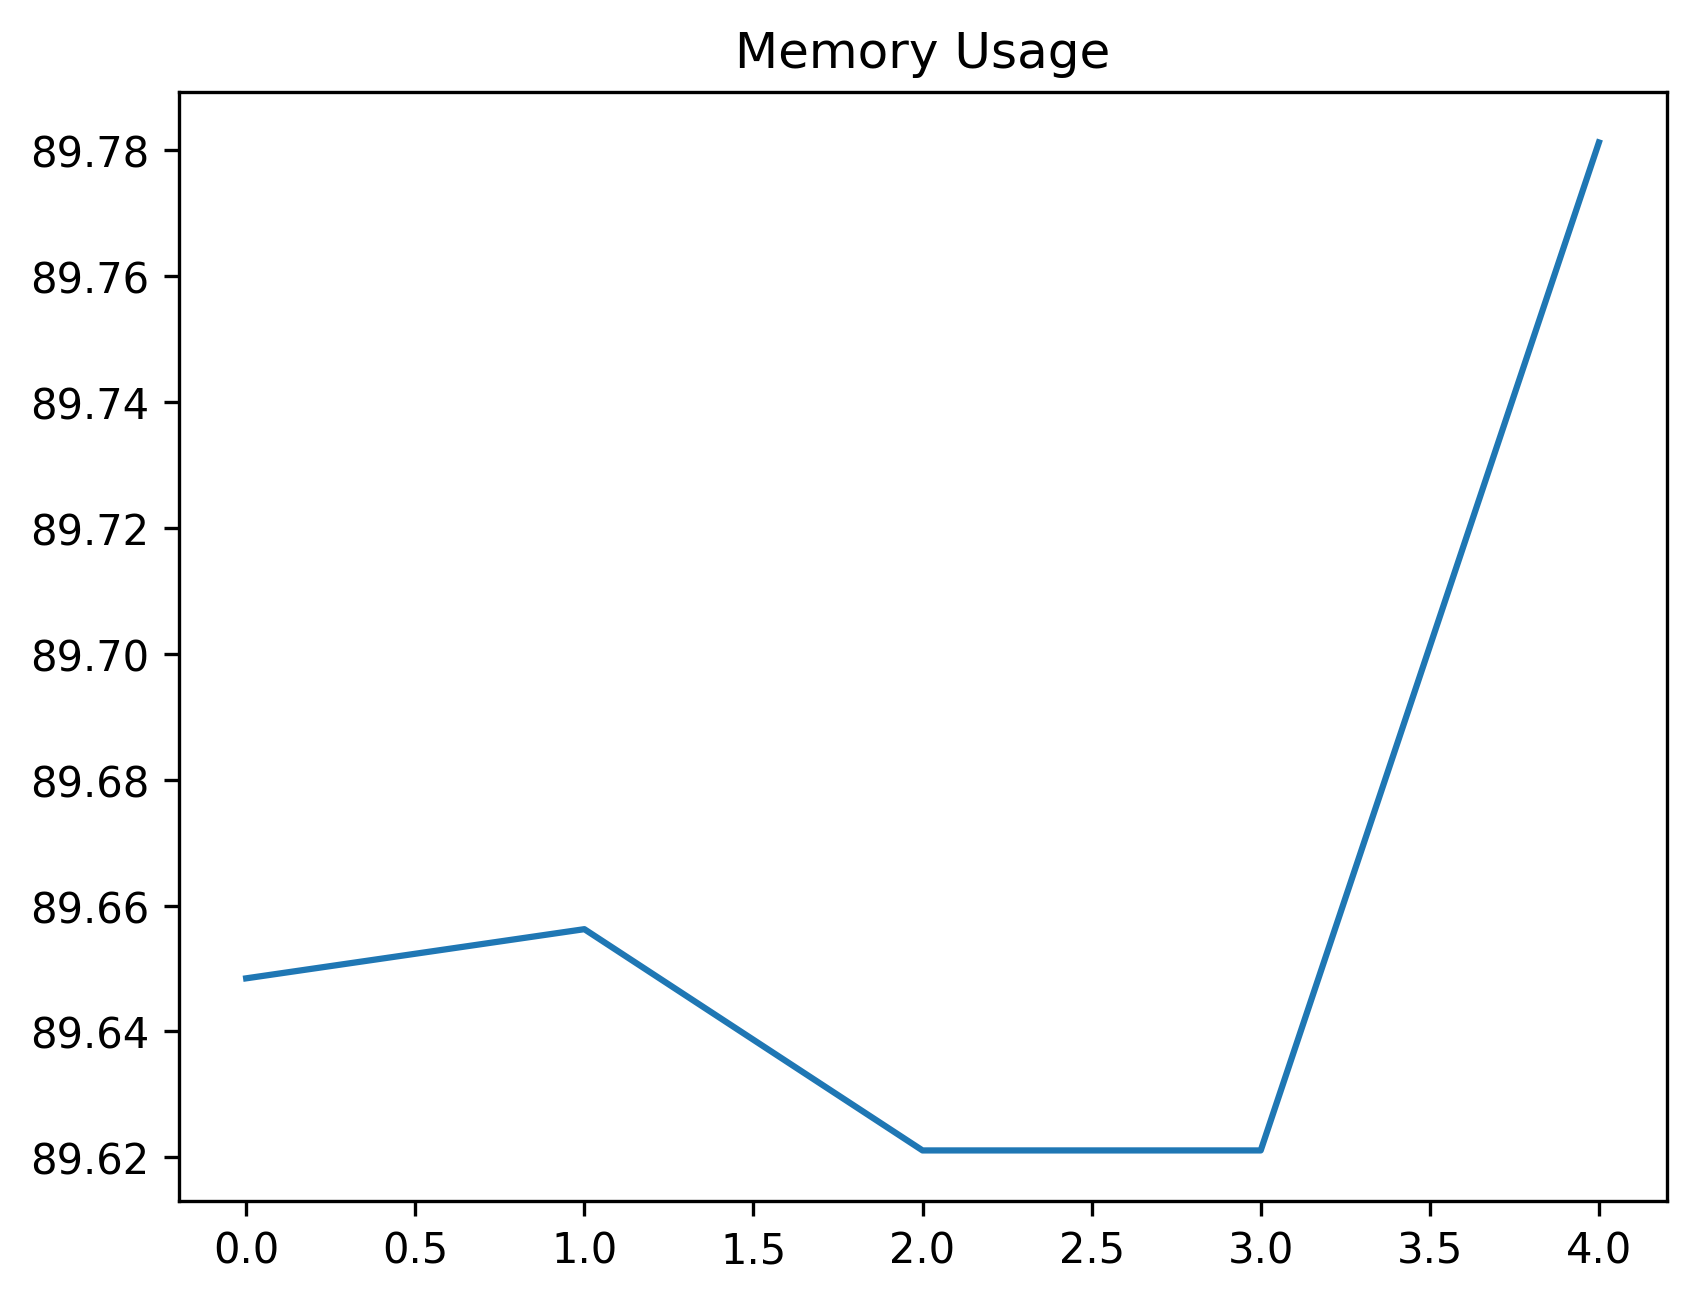

The data file committed next to this chart (first rows):
date_time, name, memory
2024-02-12 10:39:07.641307, start, 89.65
2024-02-12 10:39:12.384069, open_tree_search, 89.66
2024-02-12 10:39:15.388531, just_wait, 89.62
2024-02-12 10:39:15.428637, find_element, 89.62
2024-02-12 10:39:16.581713, type_greeting, 89.78
